Run: headless pygame with SDL's dummy video driver; simulated clock (each Clock.tick advances the game by its frame time, no real sleeping); random seed 0; keys injected as events and as key.get_pressed() state; mouse plan: one left click at the window centre at the start of phase 2, then a move to the lower-right quarter at the start of phase 3.
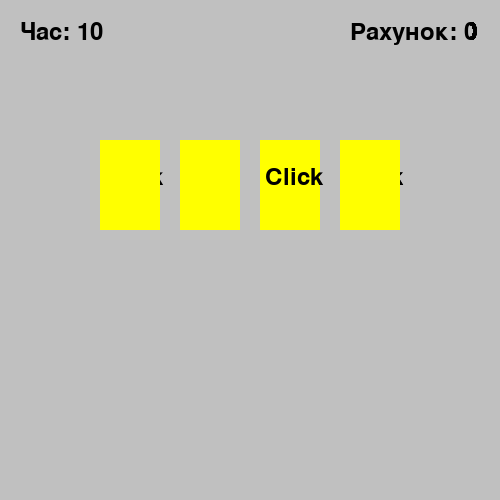
Frame 1 of 4 · flips 1–60 · no input
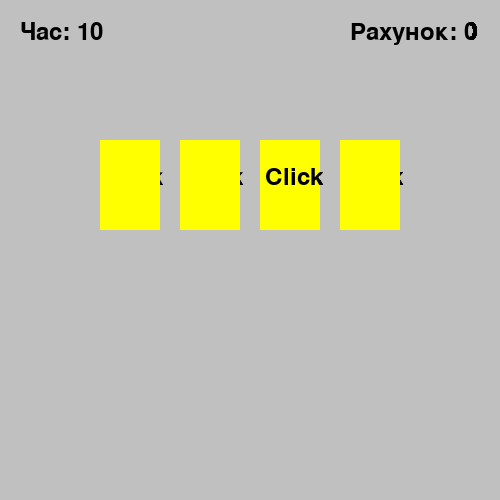
Frame 2 of 4 · flips 61–180 · clicked the window centre · tapped SPACE, RETURN · held RIGHT (→), D
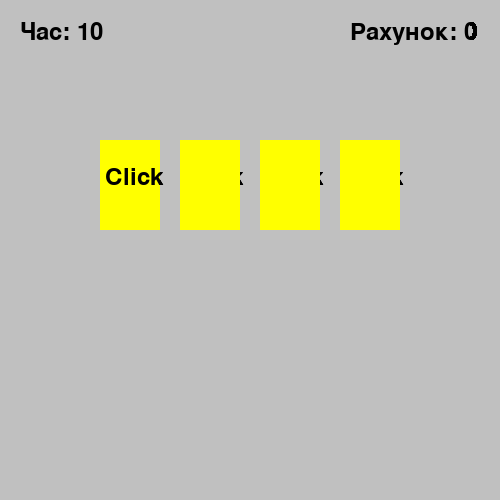
Frame 3 of 4 · flips 181–300 · moved the mouse to the lower-right quarter · held DOWN (↓), S
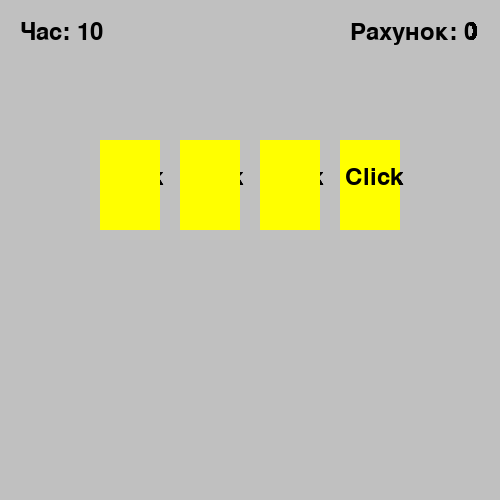
Frame 4 of 4 · flips 301–420 · held LEFT (←), A, UP (↑), W

The pygame program that drew these frames:

import pygame
import random
import time

pygame.init()


ppurple = (128, 0, 128)
Silver = (192, 192, 192)
yyelow = (231, 235, 0)
RED = (255, 0, 0)
GREEN = (0, 255, 51)
BlUE = (0, 0, 255)
ORANGE = (255, 123, 0)
WHITE = (255, 255, 255)
YELLOW = (255, 255, 0)
LIGHT_GREEN = (200, 255, 200)
LIGHT_RED = (250, 128, 114)
BLACK = (0, 0, 0)
DARK_BLUE = (0, 0, 100)
LIGHT_BLUE = (80, 80, 255)


main_window = pygame.display.set_mode((500, 500))
main_window.fill(Silver)



class Area():
    def __init__(self, x, y, w, h, color):
        self.rect = pygame.Rect(x, y, w, h)
        self.color = color

    def fill(self):
        pygame.draw.rect(main_window, self.color, self.rect)

    def outline(self, frame_color, thickness):
        pygame.draw.rect(main_window, frame_color, self.rect, thickness)



Card1 = Area(100, 140, 60, 90, yyelow)
Card2 = Area(180, 140, 60, 90, yyelow)
Card3 = Area(260, 140, 60, 90, yyelow)
Card4 = Area(340, 140, 60, 90, yyelow)


class Label(Area):
    def set_text(self, text, size, color_text):
        self.image = pygame.font.Font(None, size).render(text, True, color_text)

    def draw(self, x=0, y=0):
        self.fill()
        main_window.blit(self.image, (self.rect.x + x, self.rect.y + y))


cards = []
x = 100
for i in range(4):
    label1 = Label(x, 140, 60, 90, yyelow)
    label1.set_text("Click", 35, (0, 0, 0))
    label1.outline(RED, 10)
    cards.append(label1)
    x += 80

wait = 0
p = 0
FPS = 20


point = Label(350, 20, 120, 35, Silver)
point.set_text('Рахунок: 0', 35, (0, 0, 0))

timer_label = Label(20, 20, 120, 35, Silver)
timer_label.set_text('Час: 10', 35, (0, 0, 0))
start_time = time.time()
total_time = 10


Game = True
while Game:
    elapsed_time = time.time() - start_time
    remaining_time = total_time - int(elapsed_time)
    if remaining_time < 0:
        remaining_time = 0
        Game = False
        if p > 3:
            game_done = Label(0, 0, 500, 500, DARK_BLUE)
            game_done.set_text('Win!!!!', 100, GREEN)
            game_done.draw(75, 200)
        else:
            game_over = Label(0, 0, 500, 500, DARK_BLUE)
            game_over.set_text('Game Over', 100, RED)
            game_over.draw(75, 200)
    timer_label.set_text(f'Час: {remaining_time}', 35, (0, 0, 0))

    point.draw()
    timer_label.draw()

    if wait == 0:
        wait = 15
        click = random.randint(0, 3)
        for j in range(4):
            cards[j].color = YELLOW
            if j == click:
                cards[j].draw(5, 25)
            else:
                cards[j].fill()
    else:
        wait -= 1

    for event in pygame.event.get():
        if event.type == pygame.QUIT:
            Game = False
        if event.type == pygame.MOUSEBUTTONDOWN:
            if event.button == 1:
                x, y = event.pos
                for j in range(4):
                    if cards[j].rect.collidepoint(x, y):
                        if j == click:
                            cards[j].color = GREEN
                            p += 1
                            point.set_text(f'Рахунок: {p}', 35, (0, 0, 0))
                        else:
                            cards[j].color = RED
                            p -= 1
                            point.set_text(f'Рахунок: {p}', 35, (0, 0, 0))
                        cards[j].fill()

    pygame.display.update()
    clock = pygame.time.Clock()
    clock.tick(FPS)

pygame.quit()
